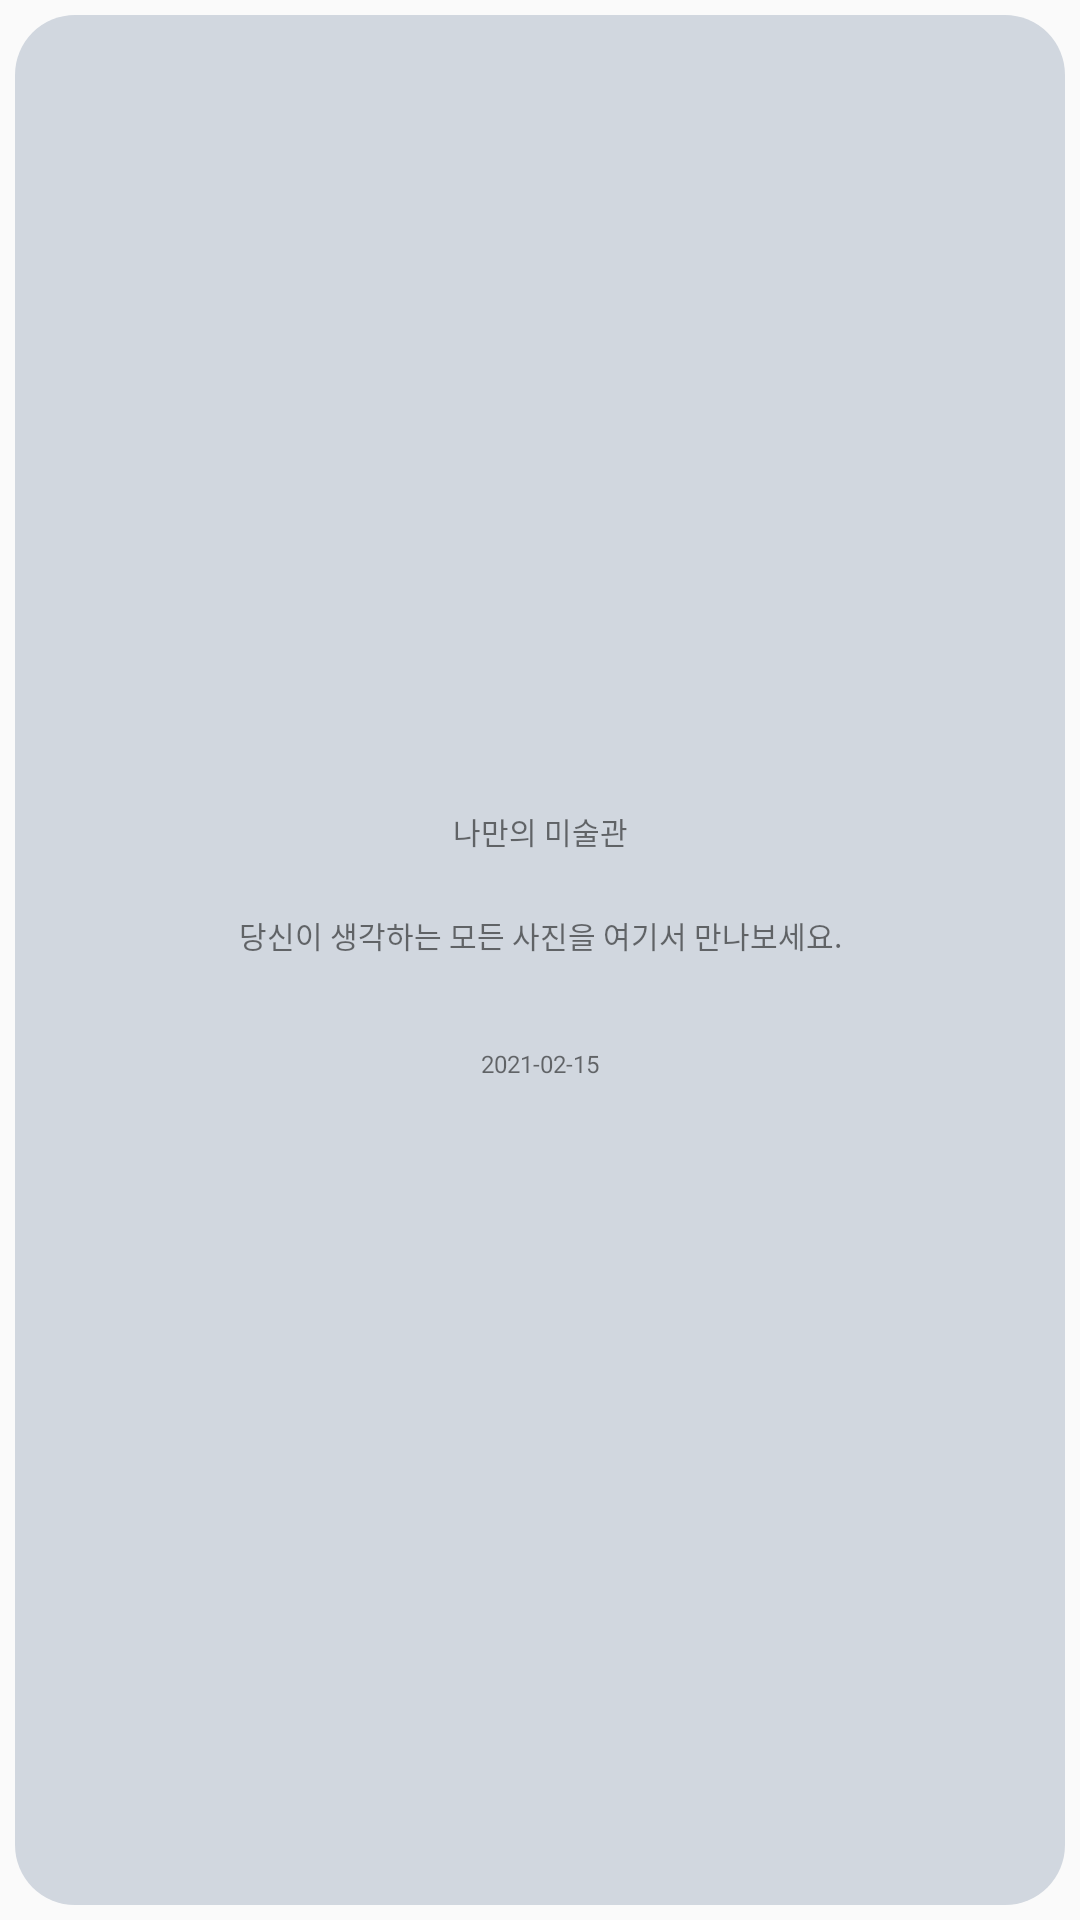

Here is an Android app screen rendered from its layout file. Give the layout XML and the strings, colors and styles it references.
<!-- AndroidManifest.xml: application theme Theme.JustTakeAnyPicture -->
<!-- res/layout/custom_dialog.xml -->
<?xml version="1.0" encoding="utf-8"?>
<layout>

    <LinearLayout xmlns:android="http://schemas.android.com/apk/res/android"
        android:layout_width="140dp"
        android:layout_height="180dp"
        android:orientation="vertical">

        <LinearLayout
            android:layout_width="match_parent"
            android:layout_height="match_parent"
            android:layout_margin="5sp"
            android:background="@drawable/main_search"
            android:gravity="center"
            android:orientation="vertical">

            <TextView
                android:id="@+id/gallery_name"
                android:layout_width="match_parent"
                android:layout_height="wrap_content"
                android:gravity="center"
                android:text="나만의 미술관"
                android:textSize="10sp" />

            <TextView
                android:id="@+id/gallery_description"
                android:layout_width="match_parent"
                android:layout_height="wrap_content"
                android:layout_margin="20sp"
                android:gravity="center"
                android:text="당신이 생각하는 모든 사진을 여기서 만나보세요."
                android:textSize="10sp" />

            <TextView
                android:id="@+id/gallery_created"
                android:layout_width="match_parent"
                android:layout_height="wrap_content"
                android:layout_margin="10sp"
                android:gravity="center"
                android:text="2021-02-15"
                android:textSize="8sp" />
        </LinearLayout>
    </LinearLayout>

</layout>
<!-- resources referenced by this layout -->
<resources>
  <!-- drawable main_search (drawable) -->
  <?xml version="1.0" encoding="utf-8"?>
  <shape xmlns:android="http://schemas.android.com/apk/res/android"
      android:shape="rectangle">
      <solid android:color="@color/main_search_button" />
      <size
          android:width="@dimen/onboarding_button_width"
          android:height="@dimen/onboarding_button_height" />
      <corners android:radius="@dimen/onboarding_button_radius" />
  </shape>
  <style name="Theme.JustTakeAnyPicture" parent="Theme.AppCompat.Light.NoActionBar">
          
          <item name="colorPrimary">@color/purple_500</item>
          <item name="colorPrimaryVariant">@color/purple_700</item>
          <item name="colorOnPrimary">@color/white</item>
          
          <item name="colorSecondary">@color/teal_200</item>
          <item name="colorSecondaryVariant">@color/teal_700</item>
          <item name="colorOnSecondary">@color/black</item>
          
          <item name="android:statusBarColor" tools:targetApi="l">?attr/colorPrimaryVariant</item>
          
      </style>
  <color name="main_search_button">#D1D7DF</color>
  <dimen name="onboarding_button_width">278dp</dimen>
  <dimen name="onboarding_button_height">46dp</dimen>
  <dimen name="onboarding_button_radius">20dp</dimen>
  <color name="purple_500">#FF6200EE</color>
  <color name="purple_700">#FF3700B3</color>
  <color name="white">#FFFFFFFF</color>
  <color name="teal_200">#FF03DAC5</color>
  <color name="teal_700">#FF018786</color>
  <color name="black">#FF000000</color>
</resources>
